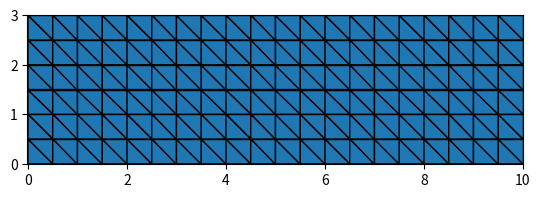

Here is the Python script that generated this plot:
import matplotlib.pyplot as plt
import numpy as np
from matplotlib.patches import Polygon


def make_mesh(_width, _length, min_element_size):
    assert min_element_size <= min(_width, _length)
    numberOfNodes_w, numberOfNodes_l = int(_width // min_element_size + 1), int(_length // min_element_size + 1)
    step_w, step_l = _width / (numberOfNodes_w - 1), _length / (numberOfNodes_l - 1)

    nodes = np.empty((numberOfNodes_w, numberOfNodes_l), dtype=tuple)
    frontier = np.zeros(nodes.shape, dtype=bool)

    for i in range(numberOfNodes_w):
        for j in range(numberOfNodes_l):
            nodes[i, j] = (i * step_w, j * step_l)
            if (j == numberOfNodes_l or j == 0) and (i == numberOfNodes_w or i == 0):
                frontier[i, j] = True
    # print(nodes.shape)
    # print(nodes)

    elements = np.empty((2 * (numberOfNodes_l-1) * (numberOfNodes_w-1), 3), dtype=tuple)
    for j in range(numberOfNodes_l - 1):
        for i in range(numberOfNodes_w - 1):
            elements[2 * (i + (numberOfNodes_w - 1) * j), :] = ([(i, j), (i + 1, j), (i, j + 1)])
            elements[2 * (i + (numberOfNodes_w - 1) * j) + 1, :] = ([(i + 1, j), (i + 1, j + 1), (i, j + 1)])
            # print(f"2*({i} + {numberOfNodes_w - 1} * {j}) = {2 * (i + (numberOfNodes_w - 1) * j)}")
    # print(elements)
    domain = np.ones(elements.shape[0])
    # print(elements.shape)
    return {
            "nn": nodes.size, "ne": elements.size,
            "nodes": nodes, "elements": elements,
            "frontier": frontier, "domain": domain
            }


def show_mesh(_mesh):
    fig, ax = plt.subplots()
    nodes = _mesh["nodes"]
    for elt in _mesh["elements"]:
        n1, n2, n3 = nodes[elt[0]], nodes[elt[1]], nodes[elt[2]]
        # print("elt:", elt)
        p = Polygon([n1, n2, n3], ec="black")
        ax.add_patch(p)

    _w, _l = nodes[-1, -1][0], nodes[-1, -1][1]
    ax.set_xlim([-1e-2, _w+1e-2])
    ax.set_ylim([-1e-2, _l+1e-2])
    ax.set_aspect("equal", "box")
    plt.show()


if __name__ == "__main__":
    m = make_mesh(10, 3, 0.5)
    show_mesh(m)
